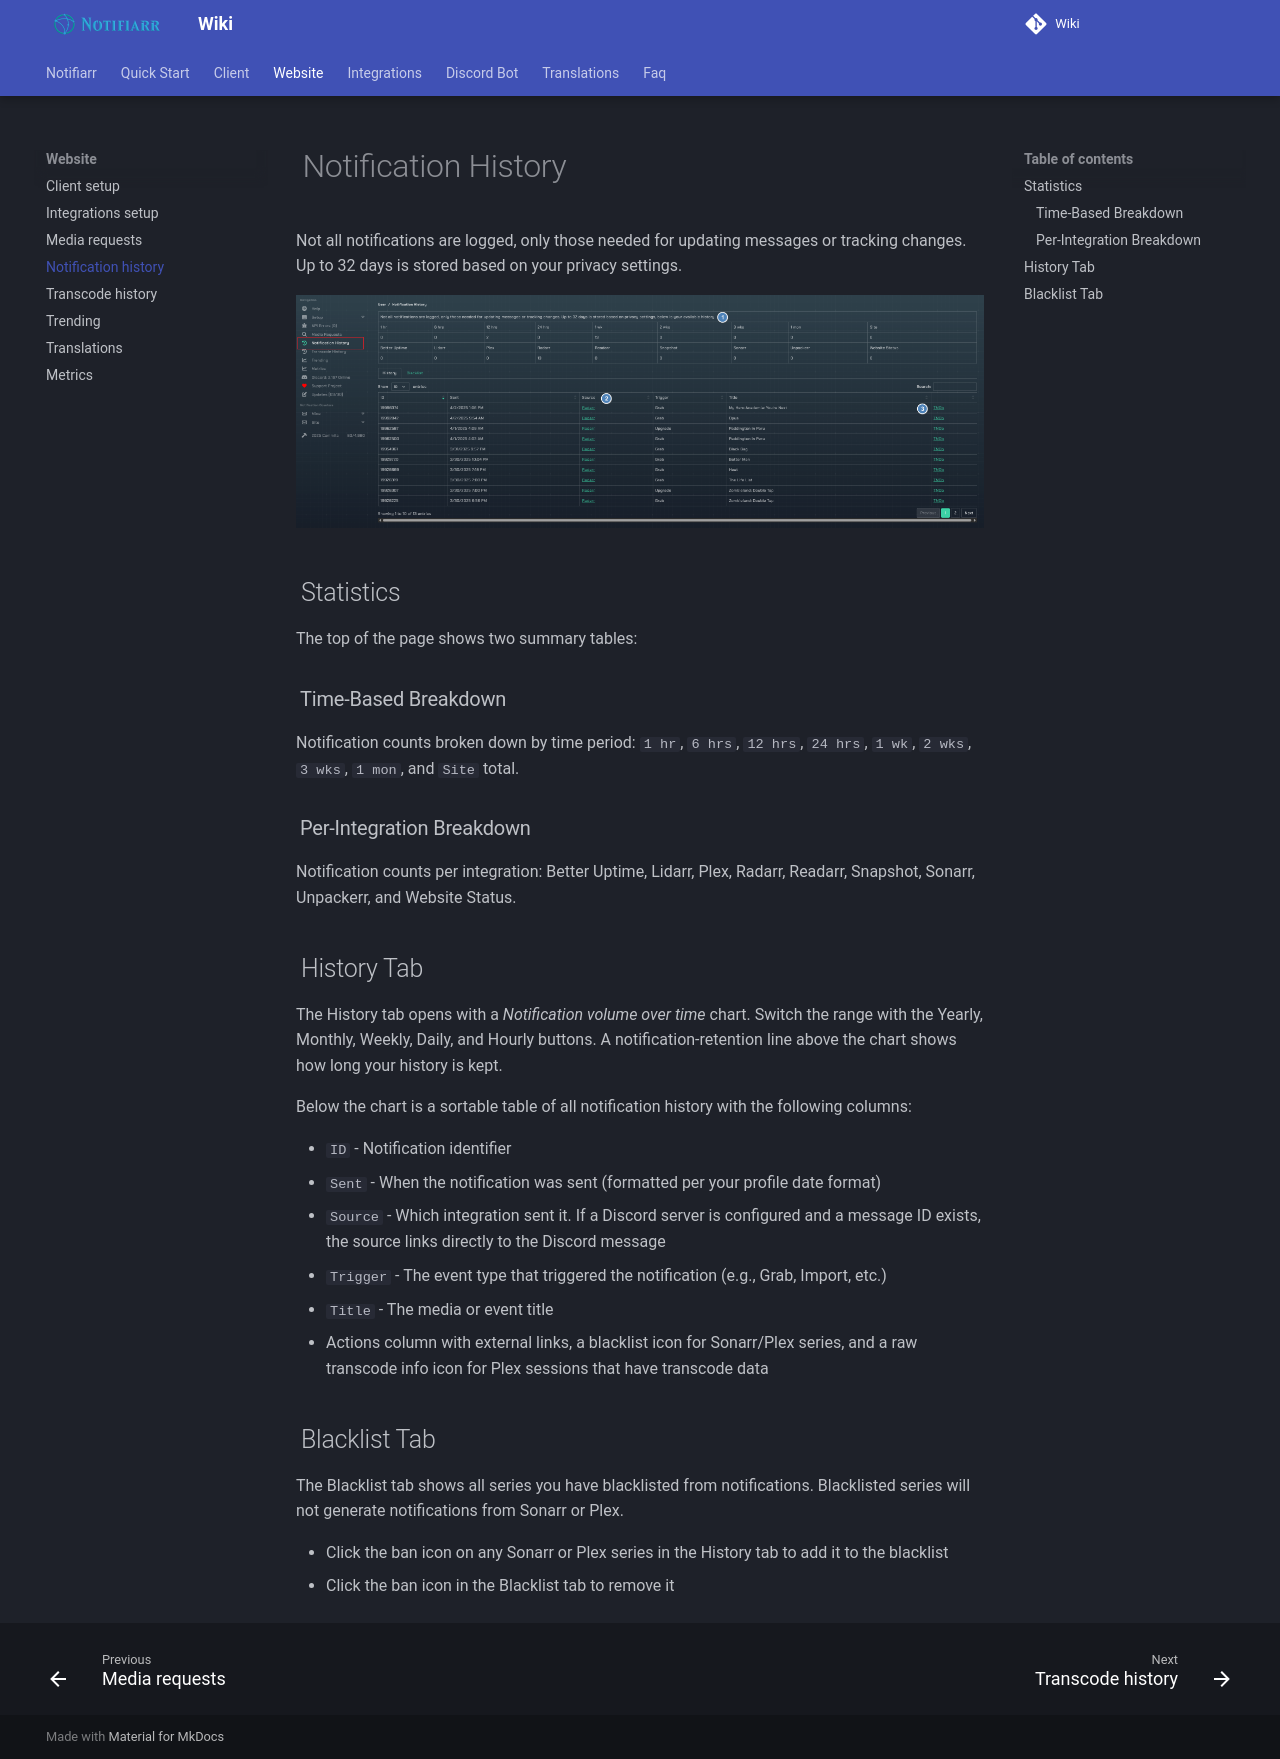

repository: Notifiarr/mkdocs-wiki · page: pages/website/notificationHistory/index.html · generator: mkdocs

# Notification History

Not all notifications are logged, only those needed for updating messages or tracking changes. Up to 32 days is stored based on your privacy settings.

![notification-history.png](../../assets/screenshots/website/notification-history.png)

## Statistics

The top of the page shows two summary tables:

### Time-Based Breakdown

Notification counts broken down by time period: `1 hr`, `6 hrs`, `12 hrs`, `24 hrs`, `1 wk`, `2 wks`, `3 wks`, `1 mon`, and `Site` total.

### Per-Integration Breakdown

Notification counts per integration: Better Uptime, Lidarr, Plex, Radarr, Readarr, Snapshot, Sonarr, Unpackerr, and Website Status.

## History Tab

The History tab opens with a *Notification volume over time* chart. Switch the range with the Yearly, Monthly, Weekly, Daily, and Hourly buttons. A notification-retention line above the chart shows how long your history is kept.

Below the chart is a sortable table of all notification history with the following columns:

- `ID` - Notification identifier
- `Sent` - When the notification was sent (formatted per your profile date format)
- `Source` - Which integration sent it. If a Discord server is configured and a message ID exists, the source links directly to the Discord message
- `Trigger` - The event type that triggered the notification (e.g., Grab, Import, etc.)
- `Title` - The media or event title
- Actions column with external links, a blacklist icon for Sonarr/Plex series, and a raw transcode info icon for Plex sessions that have transcode data

## Blacklist Tab

The Blacklist tab shows all series you have blacklisted from notifications. Blacklisted series will not generate notifications from Sonarr or Plex.

- Click the ban icon on any Sonarr or Plex series in the History tab to add it to the blacklist
- Click the ban icon in the Blacklist tab to remove it
